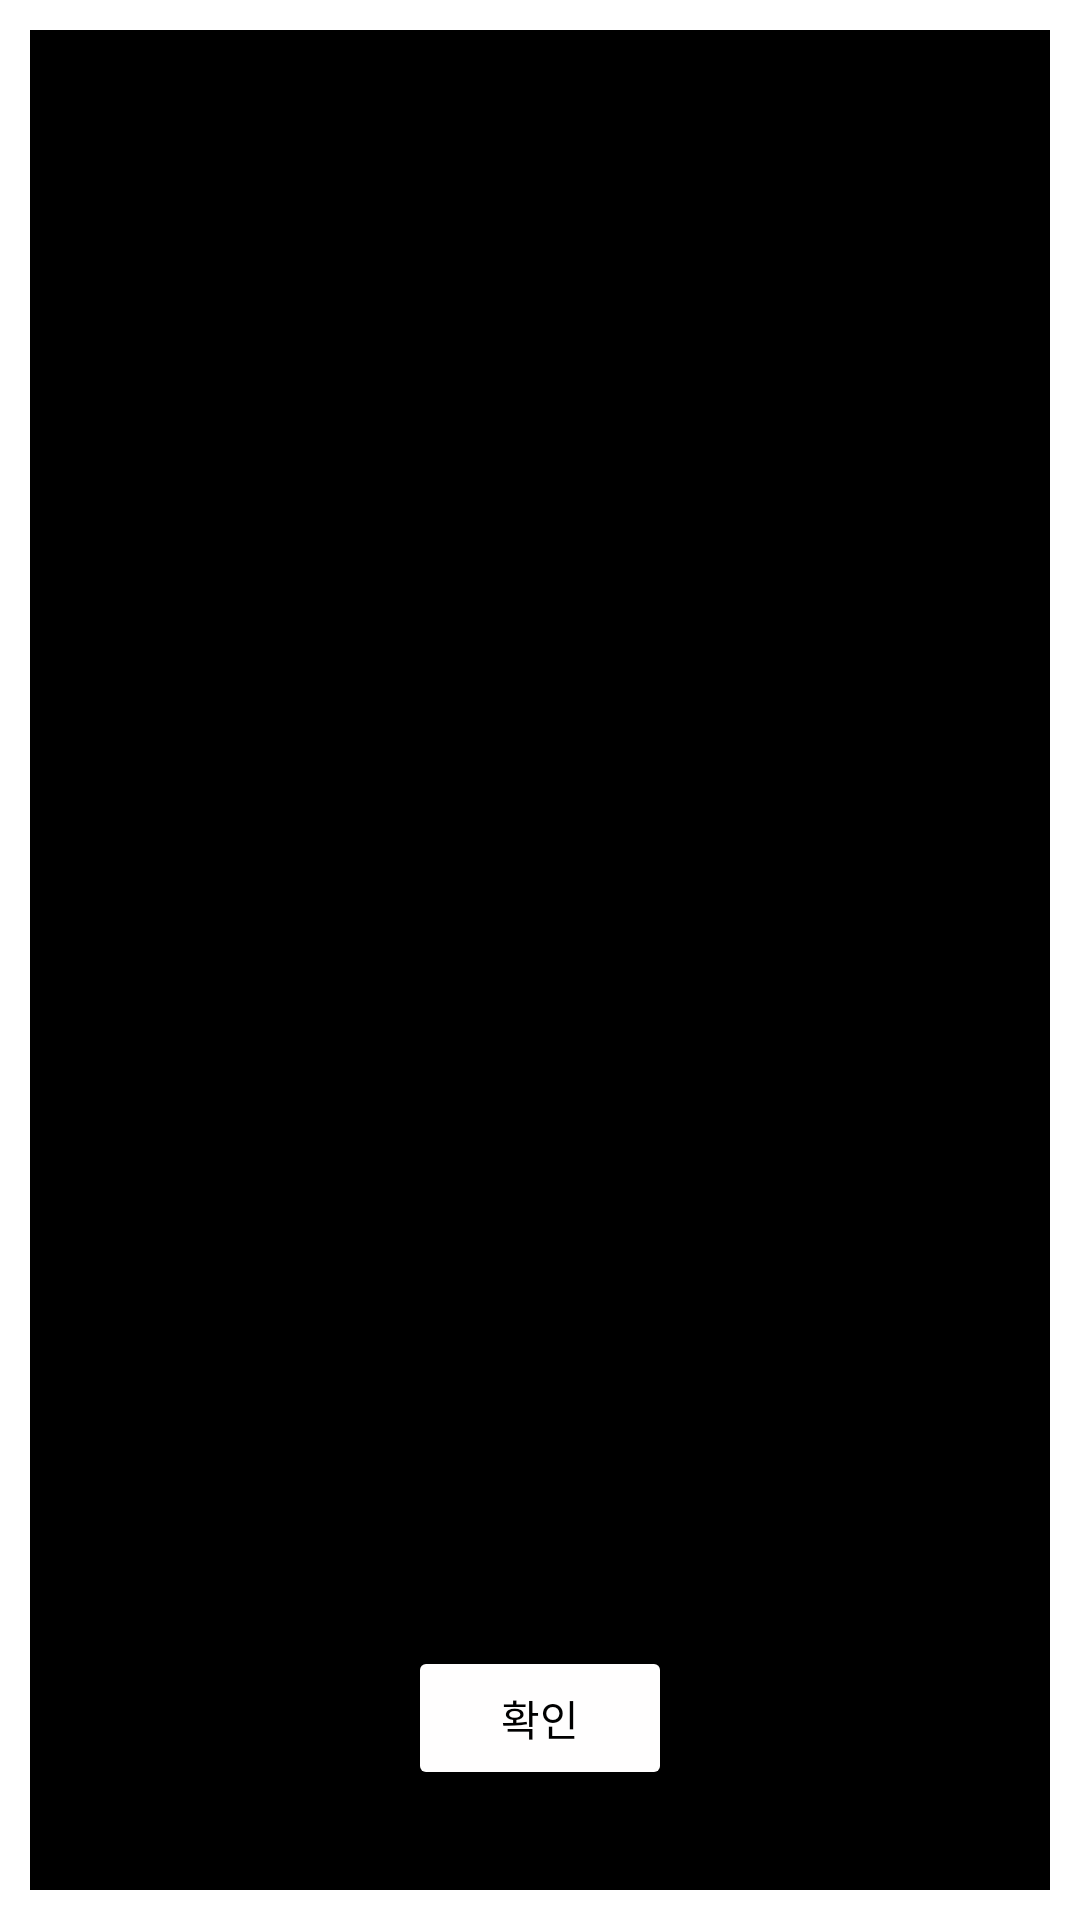

Android layout source for this screen:
<!-- AndroidManifest.xml: application theme Theme.YongDiary -->
<!-- res/layout/dialog_custom_album.xml -->
<?xml version="1.0" encoding="utf-8"?>
<androidx.constraintlayout.widget.ConstraintLayout xmlns:android="http://schemas.android.com/apk/res/android"
    xmlns:app="http://schemas.android.com/apk/res-auto"
    android:layout_width="match_parent"
    android:layout_height="match_parent"
    android:padding="10dp">

    <Button
        android:id="@+id/btnOk"
        android:layout_width="wrap_content"
        android:layout_height="wrap_content"
        android:backgroundTint="#FFFEFE"
        android:text="확인"
        android:textColor="#000000"
        app:layout_constraintBottom_toBottomOf="parent"
        app:layout_constraintEnd_toEndOf="parent"
        app:layout_constraintStart_toStartOf="parent"
        app:layout_constraintTop_toTopOf="parent"
        app:layout_constraintVertical_bias="0.942" />

    <androidx.recyclerview.widget.RecyclerView
        android:id="@+id/recycler"
        android:layout_width="match_parent"
        android:layout_height="match_parent"
        android:background="#000000"
        app:layout_constraintBottom_toBottomOf="parent"
        app:layout_constraintEnd_toEndOf="parent"
        app:layout_constraintStart_toStartOf="parent"
        app:layout_constraintTop_toTopOf="parent" />

</androidx.constraintlayout.widget.ConstraintLayout>
<!-- resources referenced by this layout -->
<resources>
  <style name="Theme.YongDiary" parent="Theme.MaterialComponents.Light.NoActionBar">
          
          <item name="colorPrimary">#000000</item>
          <item name="colorPrimaryVariant">@color/purple_700</item>
          <item name="colorOnPrimary">@color/white</item>
          
          <item name="colorSecondary">@color/teal_200</item>
          <item name="colorSecondaryVariant">@color/teal_700</item>
          <item name="colorOnSecondary">@color/black</item>
          
          <item name="android:statusBarColor">@color/black</item>
          
      </style>
  <!-- not gathered from this repository: default colours our renderer supplied (Android Studio template values) -->
  <color name="purple_700">#FF3700B3</color>
  <color name="teal_200">#FF03DAC5</color>
  <color name="teal_700">#FF018786</color>
  <color name="black">#FF000000</color>
  <color name="white">#FFFFFFFF</color>
</resources>
